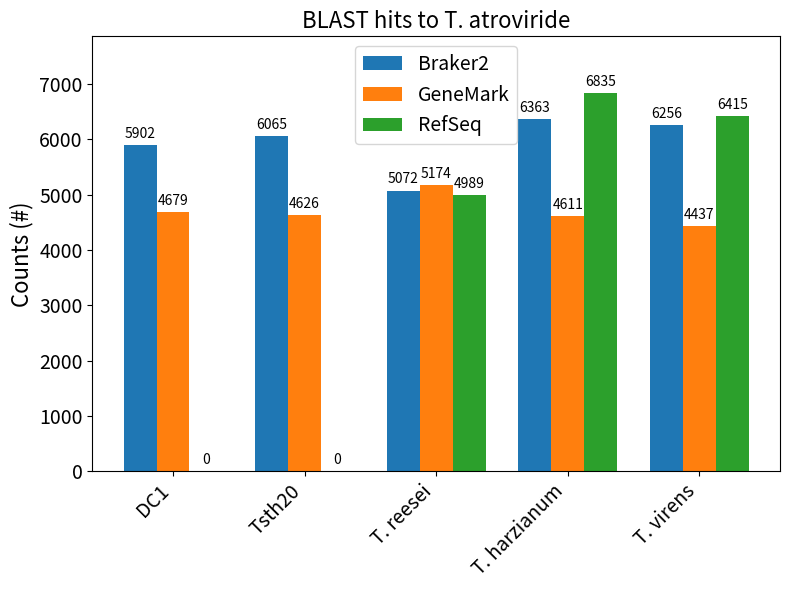
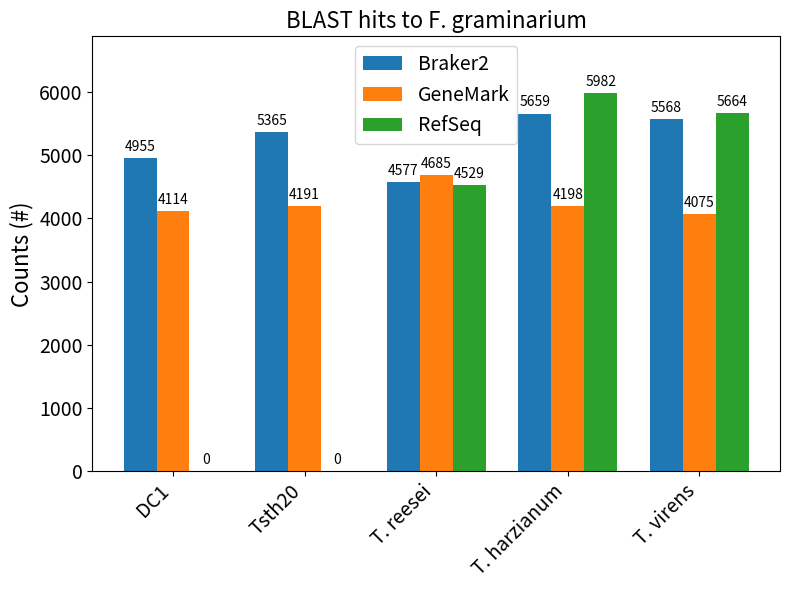
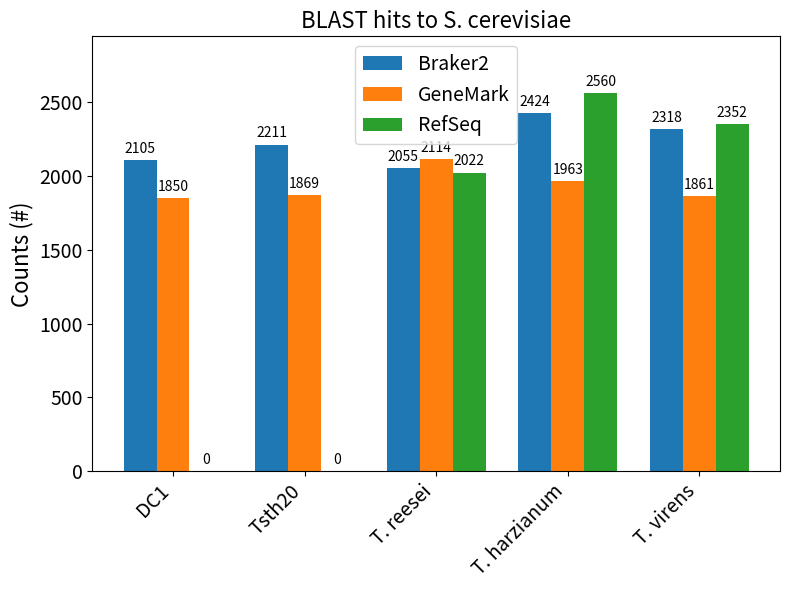

Python code for these plots, in order:
#!/usr/env python
import matplotlib.pyplot as plt
import numpy as np

print("Hello world!")

def blast_counts():
    # Data: [Fungus, Reference, Braker2, GeneMark, RefSeq]
    data = [
        ["DC1", "T. atroviride", 5902, 4679, None],
        ["DC1", "F. graminarium", 4955, 4114, None],
        ["DC1", "S. cerevisiae", 2105, 1850, None],
        ["Tsth20", "T. atroviride", 6065, 4626, None],
        ["Tsth20", "F. graminarium", 5365, 4191, None],
        ["Tsth20", "S. cerevisiae", 2211, 1869, None],
        ["T. reesei", "T. atroviride", 5072, 5174, 4989],
        ["T. reesei", "F. graminarium", 4577, 4685, 4529],
        ["T. reesei", "S. cerevisiae", 2055, 2114, 2022],
        ["T. harzianum", "T. atroviride", 6363, 4611, 6835],
        ["T. harzianum", "F. graminarium", 5659, 4198, 5982],
        ["T. harzianum", "S. cerevisiae", 2424, 1963, 2560],
        ["T. virens", "T. atroviride", 6256, 4437, 6415],
        ["T. virens", "F. graminarium", 5568, 4075, 5664],
        ["T. virens", "S. cerevisiae", 2318, 1861, 2352]
    ]

    refs_list = ["T. atroviride", "F. graminarium", "S. cerevisiae"]
    width = 0.25

    for ref in refs_list:
        ref_data = [row for row in data if row[1] == ref]
        fungi = [row[0] for row in ref_data]
        braker2 = [row[2] for row in ref_data]
        genemark = [row[3] for row in ref_data]
        refseq = [row[4] if row[4] is not None else 0 for row in ref_data]
        x = np.arange(len(fungi))

        fig, ax = plt.subplots(figsize=(8, 6))
        rects1 = ax.bar(x - width, braker2, width, label='Braker2')
        rects2 = ax.bar(x, genemark, width, label='GeneMark')
        rects3 = ax.bar(x + width, refseq, width, label='RefSeq')

        ax.set_xticks(x)
        ax.set_xticklabels(fungi, rotation=45, ha='right', fontsize=14)
        ax.set_title(f'BLAST hits to {ref}', fontsize=16)
        ax.bar_label(rects1, padding=3)
        ax.bar_label(rects2, padding=3)
        ax.bar_label(rects3, padding=3)
        ax.set_ylabel('Counts (#)', fontsize=16)
        ax.legend(fontsize=14)

        # Set y-limits to allow space for the legend
        ymax = max(max(braker2), max(genemark), max(refseq))
        ax.set_ylim(0, ymax * 1.15)

        plt.xticks(fontsize=14)
        plt.yticks(fontsize=14)
        plt.tight_layout()
        plt.show()

def basic_counts():
    width = 0.25
    fungiNames = ["DC1", "Tsth20", "T. reesei", "T. harzianum", "T.virens"]
    toolNames = ["Braker2", "GeneMark", "RefSeq"]
    x = np.arange(len(fungiNames))
    multiplier = 0

    #geneData = {
    #    'Braker2': (8546, 8784, 9659, 8314, 7801),
    #    'GeneMark': (11353, 12362, 9196, 12164, 11866),
    #    'RefSeq': (0, 0, 9109, 14269, 12405)
    #}

    cdsData = {
        'Braker2': (8637, 8858, 10175, 8385, 7863),
        'GeneMark': (11353, 12362, 9196, 12164, 11866),
        'RefSeq': (0, 0, 9118, 14090, 12406)
    }

    fig, ax = plt.subplots(layout='constrained')
    font = {'family' : 'normal',
        'weight' : 'normal',
        'size'   : 12}
    plt.rc('font', **font)

    for attribute, measurement in cdsData.items():
        print(attribute, measurement)
        offset = width * multiplier
        rects = ax.bar(x + offset, measurement, width, label=attribute)
        ax.bar_label(rects, padding=3)
        multiplier += 1
    
    ax.set_ylabel('Counts (#)')
    ax.set_title('Coding sequences predicted by different gene finding tools')
    ax.set_xticks(x + width, fungiNames)
    ax.legend(loc='upper left', ncols=3)
    ax.set_ylim(0, 15500)
    plt.xticks(fontsize=16)
    plt.yticks(fontsize=16)
    ax.set_title('Number of coding sequences predicted by different gene finding tools in Trichoderma assemblies', fontsize=16)
    ax.set_ylabel('Counts (#)', fontsize=16)
    ax.legend(loc='upper left', ncols=3, fontsize=16)

    plt.show()

    #dc1Genes = [8546, 11353, 0] 
    #dc1CDS = [8637, 11353, 0]
    #tsth20Genes = [8784, 12362, 0]
    #tsth20CDS = [8858, 12362, 0]
    #treeseiGenes = [9659, 9196, 9109]
    #treeseiCDS = [10175, 9196, 9118]
    #tharizianumGenes = [8314, 12164, 14269]
    #tharizianumCDS = [8385, 12164, 14090]
    #tvirensGenes = [7801, 11866, 12405]
    #tvirensCDS = [7863, 11866, 12406]
    #'DC1': (546, 11353, 0),
    #'Tsth20': (8784, 12362, 0),
    #'T. reesei': (9659, 9196, 9109),
    #'T. harzianum': (8314, 12164, 14269),
    #'T. virens': (7801, 11866, 12405)
    #'DC1': (8637, 11353, 0),
    #'Tsth20': (8858, 12362, 0),
    #'T. reesei': (10175, 9196, 9118),
    #'T. harzianum': (8385, 12164, 14090),
    #'T. virens': (7863, 11866, 12406)

def main():
    ### gene/CDS counts
    #basic_counts()
    ### BLAST counts
    blast_counts()

if __name__ == "__main__":
    print("This is a script for generating result plots.")
    main()



